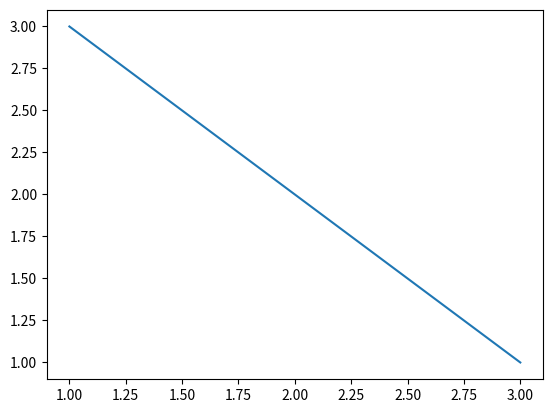
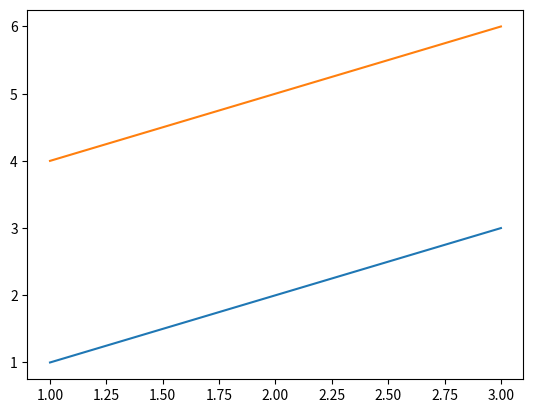

Python code for these plots, in order:
#/usr/bin/python
# -*- coding: UTF-8 -*-
'''
Created on 2017年10月29日

@author: bob
'''

import matplotlib.pyplot as plt
from time import sleep

if __name__ == '__main__':
    fig1 = plt.figure()
    ax1 =  fig1.add_subplot(111)
    ax1.plot([1,2,3],[3,2,1])
    
    fig2 = plt.figure()
    ax2 = fig2.add_subplot(111)
    ax2.plot([1,2,3], [1,2,3])
    
    plt.show()
    
    sleep(10)
    ax2.plot([1,2,3],[4,5,6])